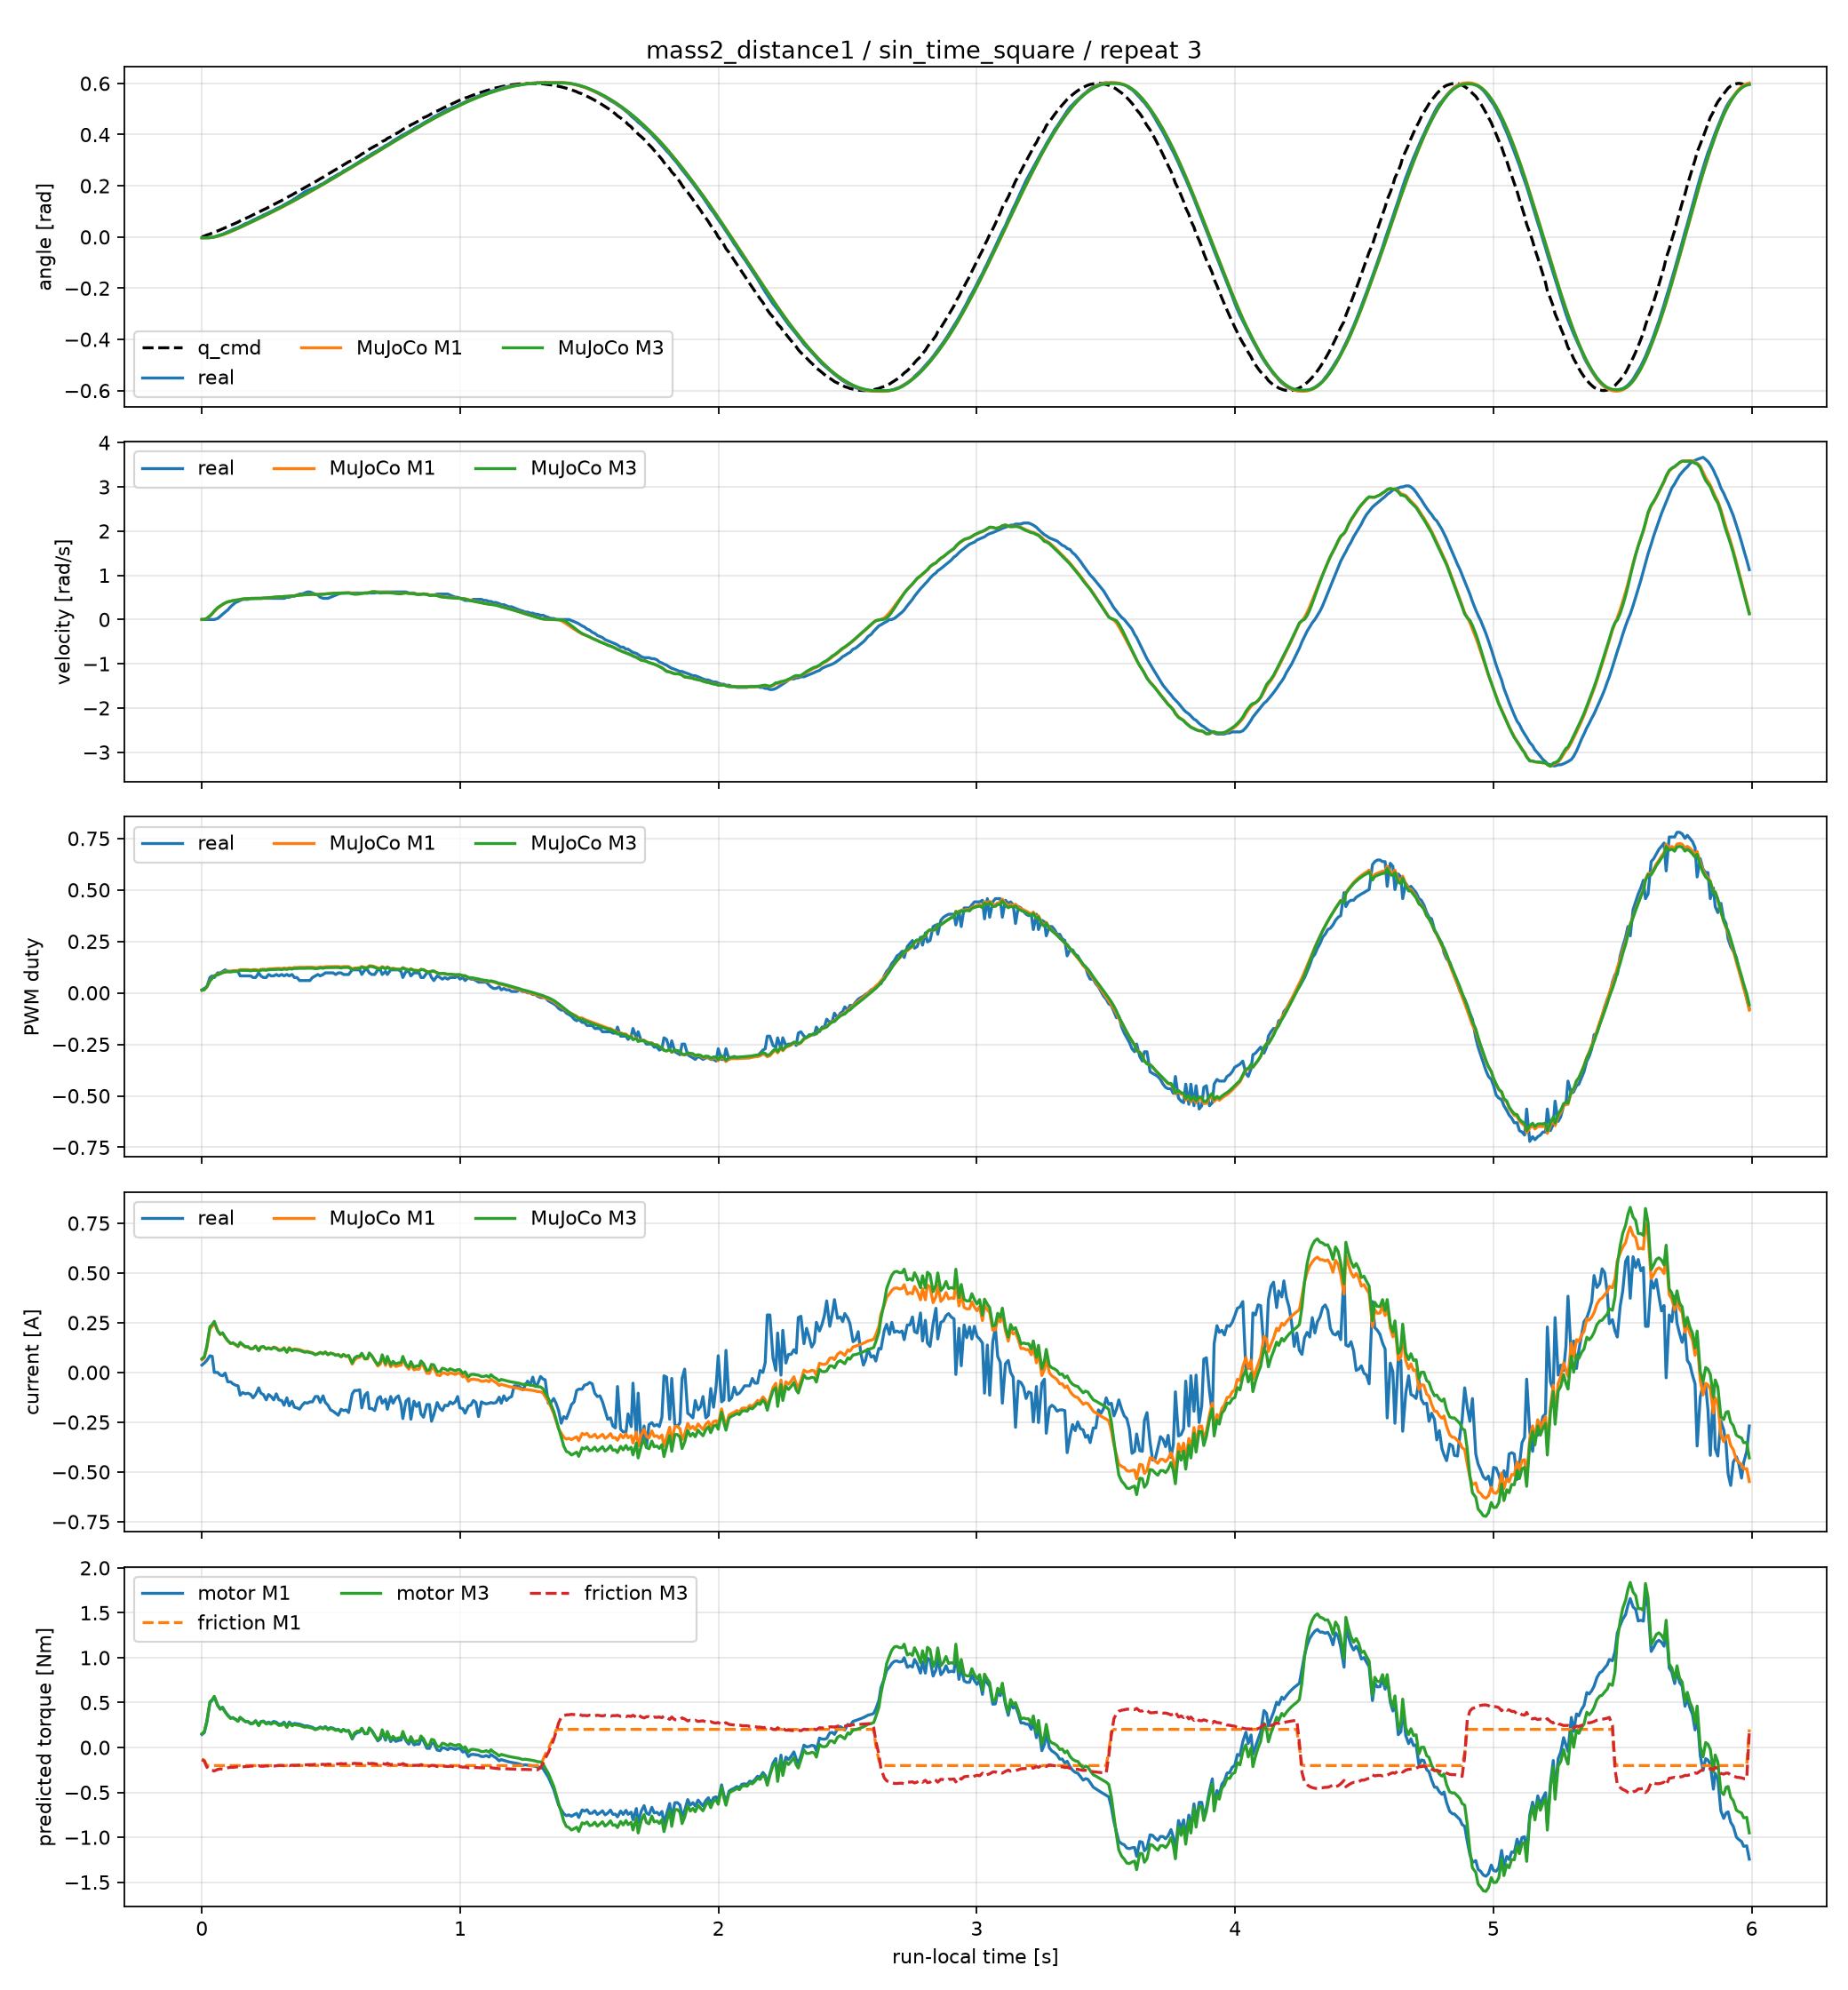

The file beside this chart, header and first rows:
time_sec, goal_position_rad, input_voltage_V, torque_enable, real_position_rad, real_velocity_rad_s, real_pwm_fraction, real_current_A, m1_position_rad, m1_velocity_rad_s, m1_pwm_fraction, m1_current_A, m1_motor_torque_Nm, m1_friction_torque_Nm, m1_friction_limit_Nm, m3_position_rad, m3_velocity_rad_s, m3_pwm_fraction, m3_current_A, m3_motor_torque_Nm, m3_friction_torque_Nm, m3_friction_limit_Nm
0.0, 0.0, 12.4, 1, -0.003068, 0.0, 0.01469, 0.03696, -0.003068, 0.0, 0.01292, 0.06362, 0.1443, -0.1282, 0.2013, -0.003068, 0.0, 0.01292, 0.06895, 0.1528, -0.1359, 0.196
0.009146, 0.003798, 12.4, 1, -0.003068, 0.0, 0.02147, 0.04704, -0.003055, 0.002222, 0.01522, 0.07293, 0.1654, -0.1422, 0.2013, -0.003051, 0.002886, 0.01521, 0.07841, 0.1738, -0.1513, 0.1993
0.01907, 0.007653, 12.4, 1, -0.003068, 0.0, 0.02938, 0.06048, -0.002917, 0.02356, 0.02972, 0.1251, 0.2837, -0.2013, 0.2013, -0.002888, 0.02736, 0.02964, 0.132, 0.2926, -0.218, 0.218
0.03095, 0.01156, 12.4, 1, -0.003068, 0.0, 0.07458, 0.084, -0.002282, 0.07596, 0.05838, 0.2189, 0.4966, -0.2013, 0.2013, -0.002178, 0.08383, 0.05802, 0.2296, 0.5088, -0.252, 0.252
0.03996, 0.01553, 12.2, 1, -0.001534, 0.0, 0.08249, 0.08064, -0.001312, 0.128, 0.07166, 0.2319, 0.526, -0.2013, 0.2013, -0.001121, 0.1383, 0.07096, 0.2407, 0.5334, -0.2558, 0.2558
0.04796, 0.01955, 12.4, 1, 0.0, 0.0, 0.07458, 0.0, -3.139308678449268e-05, 0.1809, 0.08372, 0.2492, 0.5652, -0.2013, 0.2013, 0.000253, 0.1929, 0.08265, 0.2569, 0.5694, -0.2613, 0.2613
0.06096, 0.02363, 12.4, 1, 0.004602, 0.02398, 0.09718, 0.0, 0.002947, 0.2561, 0.08912, 0.208, 0.4718, -0.2013, 0.2013, 0.003398, 0.268, 0.08735, 0.2104, 0.4664, -0.2448, 0.2448
0.07095, 0.02776, 12.2, 1, 0.00767, 0.07194, 0.09718, -0.01344, 0.005788, 0.2988, 0.09485, 0.1904, 0.4318, -0.2013, 0.2013, 0.006352, 0.3088, 0.09258, 0.1916, 0.4246, -0.2379, 0.2379
0.07994, 0.03195, 12.5, 1, 0.01074, 0.1199, 0.104, -0.0168, 0.008686, 0.3348, 0.1006, 0.1976, 0.4483, -0.2013, 0.2013, 0.009335, 0.3432, 0.09796, 0.1995, 0.4421, -0.2404, 0.2404
0.08995, 0.0362, 12.4, 1, 0.01534, 0.1679, 0.1119, -0.00336, 0.01228, 0.3709, 0.1037, 0.1766, 0.4005, -0.2013, 0.2013, 0.01301, 0.3775, 0.1007, 0.1775, 0.3933, -0.2324, 0.2324
0.09995, 0.0405, 12.3, 1, 0.01994, 0.2158, 0.104, -0.04704, 0.01618, 0.3963, 0.1057, 0.1594, 0.3617, -0.2013, 0.2013, 0.01697, 0.4007, 0.1025, 0.1602, 0.355, -0.226, 0.226
0.1109, 0.04485, 12.4, 1, 0.02454, 0.2878, 0.104, -0.04704, 0.02071, 0.4138, 0.1052, 0.145, 0.3288, -0.2013, 0.2013, 0.02153, 0.416, 0.1017, 0.1459, 0.3233, -0.2206, 0.2206
0.1199, 0.04925, 12.4, 1, 0.02915, 0.3357, 0.104, -0.05712, 0.02453, 0.426, 0.1078, 0.147, 0.3335, -0.2013, 0.2013, 0.02537, 0.427, 0.1043, 0.1491, 0.3305, -0.2214, 0.2214
0.1299, 0.05372, 12.4, 1, 0.03375, 0.3837, 0.104, -0.06384, 0.02889, 0.4376, 0.1082, 0.1386, 0.3143, -0.2013, 0.2013, 0.02975, 0.4378, 0.1046, 0.1407, 0.3118, -0.218, 0.218
0.1399, 0.05823, 12.3, 1, 0.03682, 0.4077, 0.104, -0.0672, 0.03336, 0.4447, 0.1085, 0.1294, 0.2935, -0.2013, 0.2013, 0.03421, 0.4443, 0.1049, 0.1316, 0.2916, -0.2144, 0.2144
0.148, 0.0628, 12.4, 1, 0.04142, 0.4317, 0.08249, -0.1142, 0.03698, 0.4529, 0.1128, 0.1475, 0.3346, -0.2013, 0.2013, 0.03784, 0.4526, 0.1092, 0.1511, 0.3349, -0.2209, 0.2209
0.158, 0.06741, 12.4, 1, 0.04602, 0.4556, 0.08249, -0.1008, 0.04163, 0.4646, 0.113, 0.1378, 0.3125, -0.2013, 0.2013, 0.04249, 0.4647, 0.1094, 0.1404, 0.3112, -0.2167, 0.2167
0.168, 0.07209, 12.3, 1, 0.05216, 0.4556, 0.08249, -0.1075, 0.04636, 0.4707, 0.1129, 0.1275, 0.2893, -0.2013, 0.2013, 0.04723, 0.4708, 0.1093, 0.1294, 0.2868, -0.2125, 0.2125
0.178, 0.07681, 12.4, 1, 0.05522, 0.4556, 0.08249, -0.1042, 0.05113, 0.4741, 0.1127, 0.128, 0.2903, -0.2013, 0.2013, 0.052, 0.4742, 0.1091, 0.1297, 0.2875, -0.2121, 0.2121
0.189, 0.08158, 12.4, 1, 0.06136, 0.4796, 0.08249, -0.1109, 0.05642, 0.4745, 0.1107, 0.1178, 0.2671, -0.2013, 0.2013, 0.05729, 0.4744, 0.107, 0.1187, 0.263, -0.2078, 0.2078
0.198, 0.08641, 12.2, 1, 0.06596, 0.4796, 0.07458, -0.1277, 0.06072, 0.4741, 0.1128, 0.1194, 0.2709, -0.2013, 0.2013, 0.0616, 0.4741, 0.1091, 0.1206, 0.2672, -0.208, 0.208
0.208, 0.09128, 12.5, 1, 0.07056, 0.4796, 0.07458, -0.1109, 0.06552, 0.4773, 0.1131, 0.1315, 0.2984, -0.2013, 0.2013, 0.06641, 0.4778, 0.1094, 0.1328, 0.2942, -0.2118, 0.2118
0.22, 0.09621, 12.4, 1, 0.0767, 0.4796, 0.09718, -0.07728, 0.07133, 0.4769, 0.1095, 0.1093, 0.2479, -0.2013, 0.2013, 0.07223, 0.4771, 0.1057, 0.1088, 0.2411, -0.2031, 0.2031
0.228, 0.1012, 12.3, 1, 0.07977, 0.4796, 0.08249, -0.1042, 0.07517, 0.4778, 0.1141, 0.1269, 0.288, -0.2013, 0.2013, 0.07608, 0.4783, 0.1103, 0.1276, 0.2829, -0.2092, 0.2092
0.238, 0.1062, 12.4, 1, 0.0859, 0.4796, 0.07458, -0.1109, 0.08004, 0.4842, 0.115, 0.13, 0.2949, -0.2013, 0.2013, 0.08096, 0.4855, 0.1111, 0.1299, 0.2878, -0.2095, 0.2095
0.249, 0.1113, 12.4, 1, 0.0905, 0.4796, 0.07458, -0.1378, 0.08546, 0.4884, 0.1136, 0.1193, 0.2706, -0.2013, 0.2013, 0.0864, 0.4898, 0.1096, 0.1178, 0.2611, -0.2049, 0.2049
0.258, 0.1164, 12.3, 1, 0.09511, 0.4796, 0.08927, -0.1109, 0.0899, 0.4922, 0.1162, 0.1242, 0.2817, -0.2013, 0.2013, 0.09087, 0.4938, 0.1122, 0.1227, 0.2719, -0.2061, 0.2061
0.268, 0.1216, 12.2, 1, 0.09971, 0.4796, 0.08249, -0.121, 0.0949, 0.4967, 0.117, 0.1192, 0.2705, -0.2013, 0.2013, 0.09589, 0.4985, 0.1128, 0.117, 0.2594, -0.2038, 0.2038
0.278, 0.1268, 12.4, 1, 0.1043, 0.4796, 0.08249, -0.1378, 0.09995, 0.5023, 0.1179, 0.1279, 0.2901, -0.2013, 0.2013, 0.101, 0.5043, 0.1136, 0.1254, 0.278, -0.2062, 0.2062
0.288, 0.132, 12.4, 1, 0.1104, 0.4796, 0.08927, -0.1075, 0.1051, 0.5096, 0.1184, 0.1241, 0.2814, -0.2013, 0.2013, 0.1061, 0.5116, 0.1141, 0.1209, 0.2679, -0.2042, 0.2042
0.298, 0.1373, 12.2, 1, 0.115, 0.4796, 0.08249, -0.1378, 0.1102, 0.5138, 0.1191, 0.1141, 0.2589, -0.2013, 0.2013, 0.1113, 0.515, 0.1146, 0.1107, 0.2453, -0.2003, 0.2003
0.309, 0.1427, 12.4, 1, 0.1197, 0.4796, 0.08927, -0.1411, 0.116, 0.5151, 0.1176, 0.1152, 0.2612, -0.2013, 0.2013, 0.117, 0.5152, 0.1131, 0.112, 0.2483, -0.2002, 0.2002
0.318, 0.148, 12.4, 1, 0.1258, 0.4796, 0.08249, -0.1646, 0.1207, 0.5201, 0.1204, 0.1245, 0.2824, -0.2013, 0.2013, 0.1218, 0.5206, 0.1159, 0.1217, 0.2697, -0.2031, 0.2031
0.329, 0.1535, 12.2, 1, 0.1319, 0.5036, 0.08927, -0.1277, 0.1265, 0.5229, 0.1187, 0.104, 0.2359, -0.2013, 0.2013, 0.1276, 0.5222, 0.114, 0.1008, 0.2233, -0.1958, 0.1958
0.338, 0.1589, 12.4, 1, 0.1365, 0.5036, 0.08249, -0.168, 0.1312, 0.5267, 0.1217, 0.1249, 0.2833, -0.2013, 0.2013, 0.1323, 0.5266, 0.1171, 0.1224, 0.2712, -0.2026, 0.2026
0.349, 0.1645, 12.4, 1, 0.1427, 0.5276, 0.08927, -0.1445, 0.1371, 0.533, 0.1203, 0.1121, 0.2543, -0.2013, 0.2013, 0.1383, 0.5325, 0.1156, 0.1088, 0.241, -0.1974, 0.1974
0.358, 0.17, 12.3, 1, 0.1488, 0.5276, 0.07458, -0.1747, 0.142, 0.5377, 0.1233, 0.118, 0.2676, -0.2013, 0.2013, 0.1431, 0.5375, 0.1186, 0.115, 0.2549, -0.1989, 0.1989
0.368, 0.1756, 12.4, 1, 0.1549, 0.5516, 0.07458, -0.1781, 0.1475, 0.5449, 0.1233, 0.1161, 0.2633, -0.2013, 0.2013, 0.1486, 0.545, 0.1185, 0.1124, 0.249, -0.1983, 0.1983
0.378, 0.1812, 12.4, 1, 0.1626, 0.5755, 0.05989, -0.1848, 0.153, 0.5516, 0.1242, 0.1146, 0.2599, -0.2013, 0.2013, 0.1542, 0.5515, 0.1193, 0.1108, 0.2456, -0.1967, 0.1967
0.388, 0.1869, 12.4, 1, 0.1687, 0.5755, 0.05989, -0.1646, 0.1586, 0.5569, 0.1242, 0.1098, 0.249, -0.2013, 0.2013, 0.1598, 0.5562, 0.1193, 0.1061, 0.235, -0.1951, 0.1951
0.3979, 0.1926, 12.4, 1, 0.1764, 0.5995, 0.05989, -0.1512, 0.1643, 0.5612, 0.124, 0.105, 0.2383, -0.2013, 0.2013, 0.1654, 0.5597, 0.1191, 0.1016, 0.2251, -0.1938, 0.1938
0.408, 0.1983, 12.4, 1, 0.181, 0.6235, 0.05989, -0.1546, 0.17, 0.5646, 0.1249, 0.1063, 0.2412, -0.2013, 0.2013, 0.1711, 0.5625, 0.1199, 0.1036, 0.2297, -0.1929, 0.1929
0.418, 0.2041, 12.4, 1, 0.1856, 0.6235, 0.05989, -0.1478, 0.1757, 0.5677, 0.1246, 0.1023, 0.2321, -0.2013, 0.2013, 0.1768, 0.5651, 0.1197, 0.09988, 0.2214, -0.192, 0.192
0.4279, 0.2099, 12.4, 1, 0.1887, 0.5995, 0.07458, -0.1478, 0.1814, 0.5706, 0.1245, 0.09922, 0.2251, -0.2013, 0.2013, 0.1826, 0.5676, 0.1196, 0.0971, 0.2152, -0.1913, 0.1913
0.439, 0.2157, 12.4, 1, 0.1933, 0.5755, 0.08249, -0.121, 0.1878, 0.57, 0.1226, 0.0902, 0.2046, -0.2013, 0.2013, 0.1889, 0.5654, 0.1178, 0.08911, 0.1975, -0.1878, 0.1878
0.449, 0.2215, 12.4, 1, 0.1979, 0.5516, 0.08927, -0.121, 0.1935, 0.5687, 0.1231, 0.09376, 0.2127, -0.2013, 0.2013, 0.1946, 0.5638, 0.1184, 0.09386, 0.208, -0.1886, 0.1886
0.458, 0.2274, 12.3, 1, 0.204, 0.5036, 0.08249, -0.1512, 0.1987, 0.5716, 0.126, 0.1005, 0.228, -0.2013, 0.2013, 0.1998, 0.5681, 0.1214, 0.1006, 0.223, -0.1905, 0.1905
0.469, 0.2333, 12.4, 1, 0.2086, 0.4796, 0.08927, -0.1176, 0.2051, 0.5745, 0.1242, 0.09415, 0.2136, -0.2013, 0.2013, 0.2061, 0.571, 0.1196, 0.09374, 0.2078, -0.1875, 0.1875
0.4779, 0.2393, 12.4, 1, 0.2148, 0.4796, 0.09718, -0.1512, 0.2103, 0.5793, 0.1269, 0.1029, 0.2335, -0.2013, 0.2013, 0.2114, 0.5772, 0.1223, 0.1023, 0.2267, -0.1904, 0.1904
0.4879, 0.2452, 12.2, 1, 0.2209, 0.4796, 0.09718, -0.1646, 0.2162, 0.5844, 0.1273, 0.09014, 0.2045, -0.2013, 0.2013, 0.2173, 0.5824, 0.1227, 0.08879, 0.1968, -0.1857, 0.1857
0.4979, 0.2512, 12.4, 1, 0.2286, 0.5036, 0.09718, -0.1882, 0.2221, 0.5886, 0.1275, 0.09764, 0.2215, -0.2013, 0.2013, 0.2232, 0.5866, 0.1229, 0.09651, 0.2139, -0.1878, 0.1878
0.508, 0.2572, 12.4, 1, 0.2332, 0.5276, 0.09718, -0.1949, 0.2281, 0.5943, 0.1279, 0.09457, 0.2145, -0.2013, 0.2013, 0.2292, 0.5922, 0.1233, 0.09331, 0.2068, -0.1857, 0.1857
0.518, 0.2632, 12.3, 1, 0.2393, 0.5516, 0.08927, -0.205, 0.2341, 0.5975, 0.128, 0.08681, 0.1969, -0.2013, 0.2013, 0.2352, 0.5944, 0.1234, 0.08608, 0.1908, -0.1828, 0.1828
0.528, 0.2693, 12.4, 1, 0.2454, 0.5755, 0.09718, -0.215, 0.2401, 0.5999, 0.1279, 0.08954, 0.2031, -0.2013, 0.2013, 0.2412, 0.5961, 0.1234, 0.08969, 0.1988, -0.1836, 0.1836
0.539, 0.2753, 12.4, 1, 0.25, 0.5995, 0.09718, -0.1848, 0.2468, 0.5996, 0.1255, 0.07781, 0.1765, -0.2013, 0.2013, 0.2479, 0.5938, 0.121, 0.07917, 0.1755, -0.1792, 0.1792
0.548, 0.2814, 12.4, 1, 0.2577, 0.5995, 0.08927, -0.1915, 0.2523, 0.601, 0.1279, 0.08839, 0.2005, -0.2013, 0.2013, 0.2533, 0.5958, 0.1235, 0.09072, 0.2011, -0.1831, 0.1831
0.5579, 0.2875, 12.3, 1, 0.2623, 0.5995, 0.08927, -0.1882, 0.2584, 0.6041, 0.1277, 0.07977, 0.181, -0.2013, 0.2013, 0.2594, 0.5994, 0.1234, 0.08166, 0.181, -0.1802, 0.1802
0.568, 0.2936, 12.4, 1, 0.2684, 0.5995, 0.08927, -0.2016, 0.2645, 0.6063, 0.1279, 0.08332, 0.189, -0.2013, 0.2013, 0.2655, 0.6018, 0.1236, 0.08558, 0.1897, -0.1805, 0.1805
0.5819, 0.2997, 12.4, 1, 0.2761, 0.5995, 0.1119, -0.1075, 0.273, 0.5926, 0.1168, 0.04143, 0.09399, -0.2013, 0.2013, 0.2739, 0.5809, 0.1127, 0.04745, 0.1052, -0.1803, 0.1803
0.5909, 0.3058, 12.3, 1, 0.2823, 0.5995, 0.1119, -0.09072, 0.2783, 0.5826, 0.1204, 0.0632, 0.1434, -0.2013, 0.2013, 0.2792, 0.5708, 0.1166, 0.07301, 0.1618, -0.1764, 0.1764
... 540 more rows
